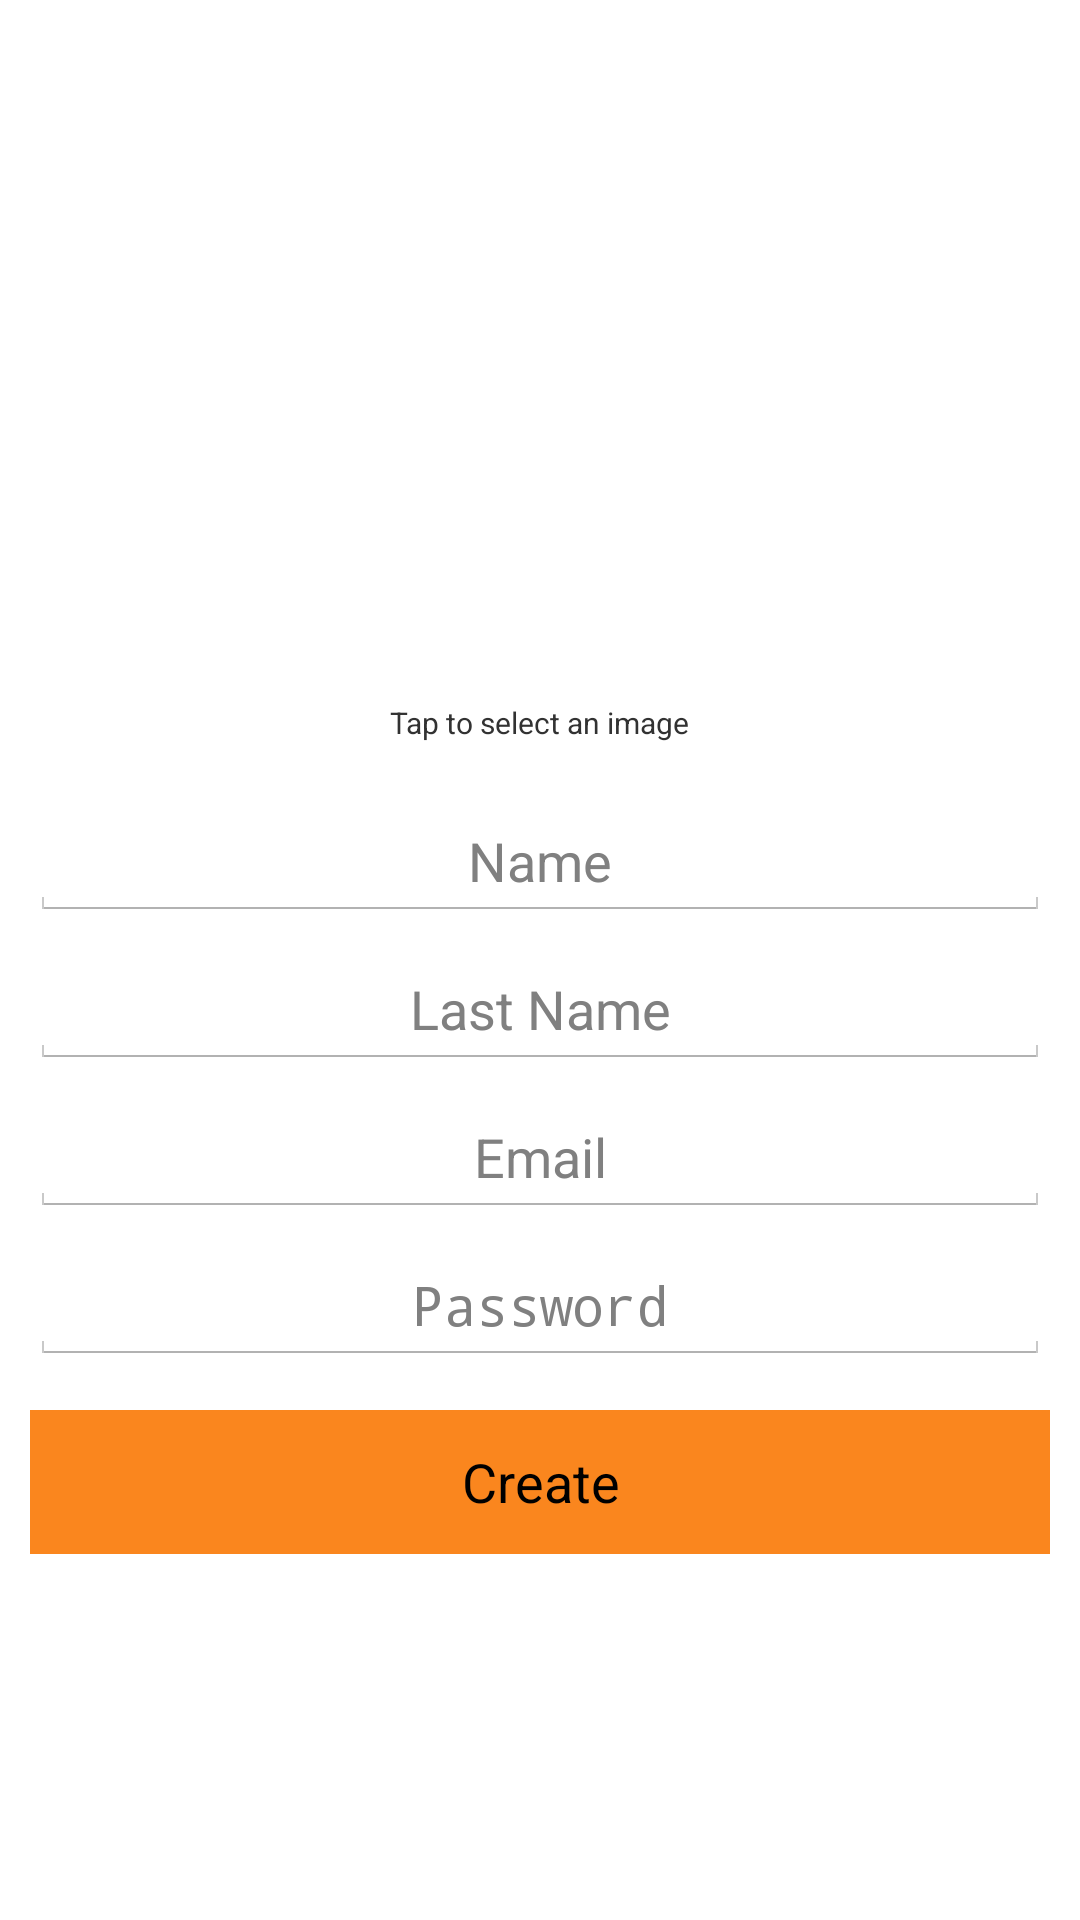

Layout XML and referenced resources for this Android screen:
<!-- AndroidManifest.xml: application theme android:Theme.Holo.Light.NoActionBar.Fullscreen -->
<!-- res/layout/signup_layout.xml -->
<?xml version="1.0" encoding="utf-8"?>
<ScrollView xmlns:android="http://schemas.android.com/apk/res/android"
    android:layout_width="match_parent"
    android:layout_height="match_parent"
    android:layout_marginBottom="0dp"
    android:orientation="vertical"
    android:padding="10dp"
    android:scrollbarSize="0dp">

    <RelativeLayout
        android:layout_width="match_parent"
        android:layout_height="match_parent">

        <LinearLayout
            android:layout_width="match_parent"
            android:layout_height="match_parent"
            android:orientation="vertical">

            <ImageView
                android:id="@+id/SignUpActivityProfilePic"
                android:layout_width="wrap_content"
                android:layout_height="200dp"
                android:layout_alignParentTop="true"
                android:layout_centerHorizontal="true"
                android:layout_gravity="center_horizontal"
                android:layout_marginTop="24dp"
                android:adjustViewBounds="true"
                android:scaleType="centerCrop"
                android:src="@drawable/profile_image" />

            <TextView
                android:id="@+id/textView6"
                android:layout_width="wrap_content"
                android:layout_height="wrap_content"
                android:layout_gravity="center"
                android:text="Tap to select an image"
                android:textAppearance="?android:attr/textAppearanceSmall"
                android:textSize="10sp" />

            <LinearLayout
                android:layout_width="fill_parent"
                android:layout_height="wrap_content"
                android:layout_alignParentStart="true"
                android:layout_alignParentTop="true"
                android:orientation="vertical">

                <EditText
                    android:id="@+id/signupActivity_name"
                    android:layout_width="match_parent"
                    android:layout_height="wrap_content"
                    android:layout_gravity="center_horizontal"
                    android:layout_marginTop="20dp"
                    android:ems="10"
                    android:gravity="center"
                    android:hint="Name"
                    android:inputType="textPersonName" />

                <EditText
                    android:id="@+id/signupActivity_lastname"
                    android:layout_width="match_parent"
                    android:layout_height="wrap_content"
                    android:layout_gravity="center_horizontal"
                    android:layout_marginTop="10dp"
                    android:ems="10"
                    android:gravity="center"
                    android:hint="Last Name"
                    android:inputType="textPersonName" />

                <EditText
                    android:id="@+id/signupActivity_email"
                    android:layout_width="match_parent"
                    android:layout_height="wrap_content"
                    android:layout_gravity="center_horizontal"
                    android:layout_marginTop="10dp"
                    android:ems="10"
                    android:gravity="center"
                    android:hint="Email"
                    android:inputType="textEmailAddress" />

                <EditText
                    android:id="@+id/signupActivity_password"
                    android:layout_width="match_parent"
                    android:layout_height="wrap_content"
                    android:layout_gravity="center_horizontal"
                    android:layout_marginTop="10dp"
                    android:ems="10"
                    android:gravity="center"
                    android:hint="Password"
                    android:inputType="textPassword" />

                <Button
                    android:id="@+id/signupActivity_create"
                    android:layout_width="match_parent"
                    android:layout_height="wrap_content"
                    android:layout_gravity="center_horizontal"
                    android:layout_marginTop="15dp"
                    android:background="@color/btnThemeClr"
                    android:text="Create" />
            </LinearLayout>
        </LinearLayout>


    </RelativeLayout>

</ScrollView>
<!-- resources referenced by this layout -->
<resources>
  <color name="btnThemeClr">#fa861e</color>
</resources>
